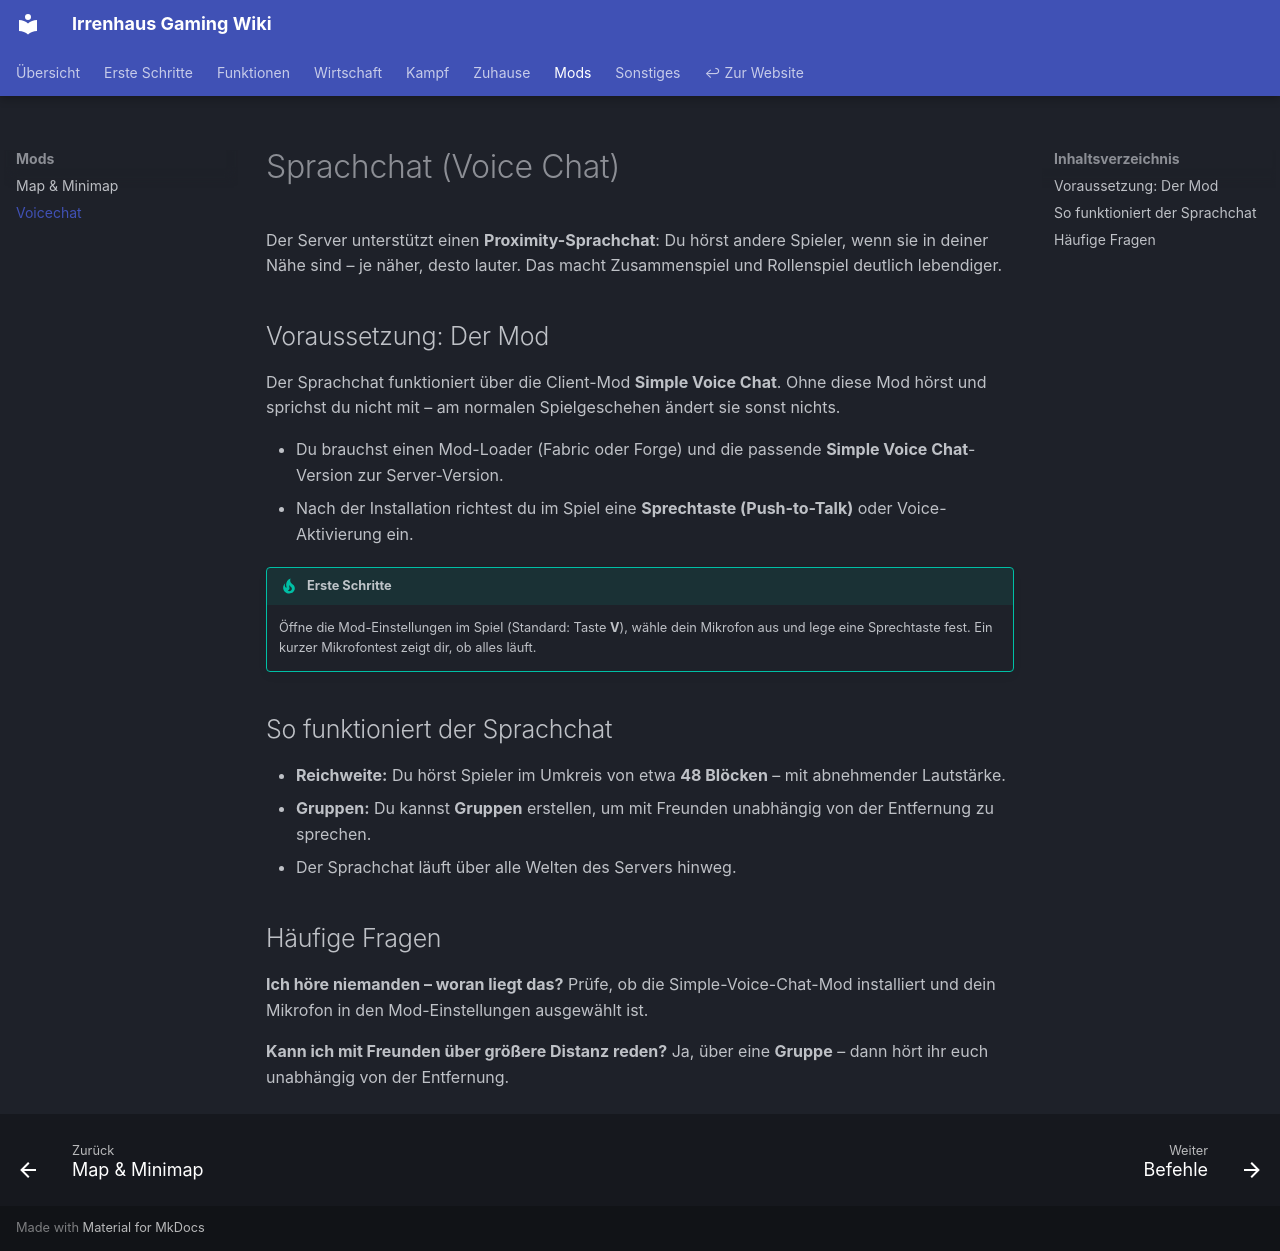

repository: Irrenhaus-Gaming/Irrenhaus-Gaming.github.io · page: mods/voicechat/index.html · generator: mkdocs

# Sprachchat (Voice Chat)

Der Server unterstützt einen **Proximity-Sprachchat**: Du hörst andere Spieler, wenn sie in deiner Nähe sind – je näher, desto lauter. Das macht Zusammenspiel und Rollenspiel deutlich lebendiger.

## Voraussetzung: Der Mod

Der Sprachchat funktioniert über die Client-Mod **Simple Voice Chat**. Ohne diese Mod hörst und sprichst du nicht mit – am normalen Spielgeschehen ändert sie sonst nichts.

- Du brauchst einen Mod-Loader (Fabric oder Forge) und die passende **Simple Voice Chat**-Version zur Server-Version.
- Nach der Installation richtest du im Spiel eine **Sprechtaste (Push-to-Talk)** oder Voice-Aktivierung ein.

!!! tip "Erste Schritte"
    Öffne die Mod-Einstellungen im Spiel (Standard: Taste **V**), wähle dein Mikrofon aus und lege eine Sprechtaste fest. Ein kurzer Mikrofontest zeigt dir, ob alles läuft.

## So funktioniert der Sprachchat

- **Reichweite:** Du hörst Spieler im Umkreis von etwa **48 Blöcken** – mit abnehmender Lautstärke.
- **Gruppen:** Du kannst **Gruppen** erstellen, um mit Freunden unabhängig von der Entfernung zu sprechen.
- Der Sprachchat läuft über alle Welten des Servers hinweg.

## Häufige Fragen

**Ich höre niemanden – woran liegt das?**
Prüfe, ob die Simple-Voice-Chat-Mod installiert und dein Mikrofon in den Mod-Einstellungen ausgewählt ist.

**Kann ich mit Freunden über größere Distanz reden?**
Ja, über eine **Gruppe** – dann hört ihr euch unabhängig von der Entfernung.
